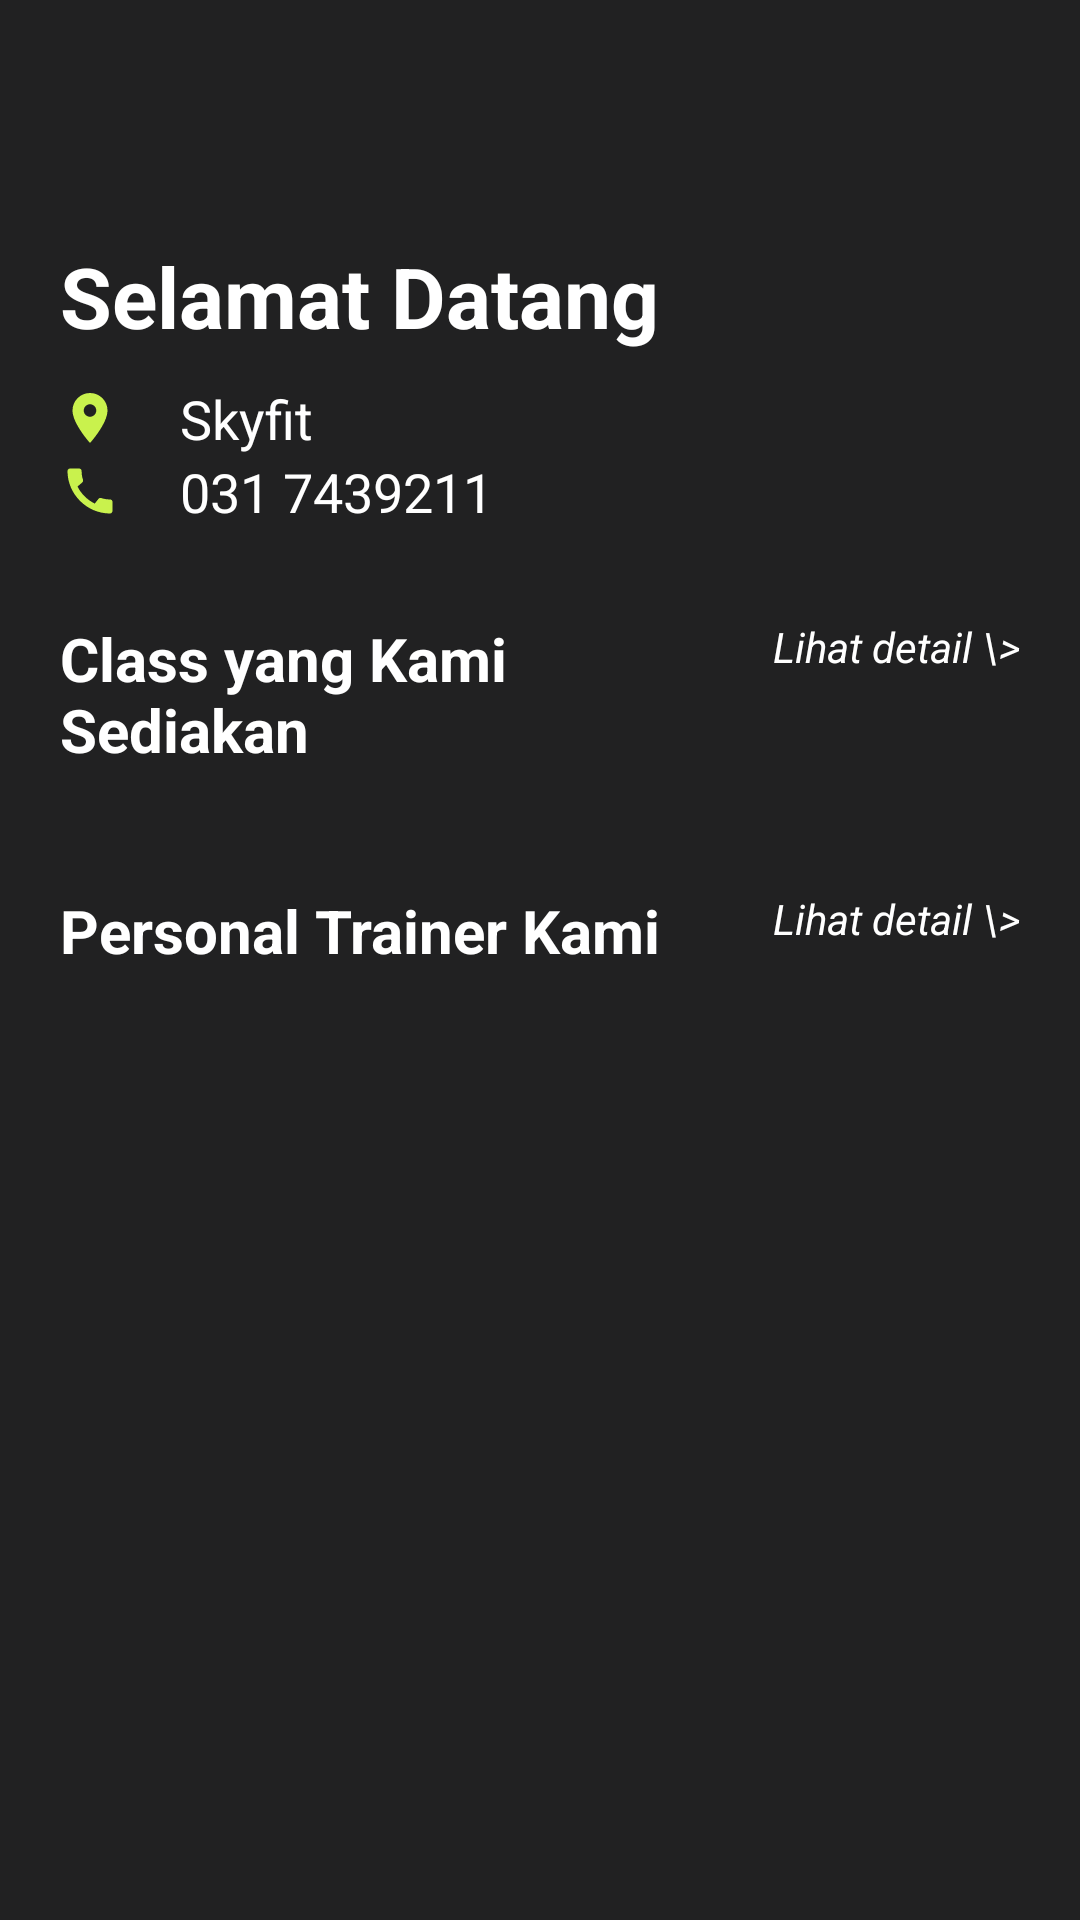

Layout XML and referenced resources for this Android screen:
<!-- AndroidManifest.xml: application theme Theme.ProyekPaba -->
<!-- res/layout/fragment_f_home.xml -->
<?xml version="1.0" encoding="utf-8"?>
<FrameLayout xmlns:android="http://schemas.android.com/apk/res/android"
    xmlns:app="http://schemas.android.com/apk/res-auto"
    xmlns:tools="http://schemas.android.com/tools"
    android:layout_width="match_parent"
    android:layout_height="match_parent"
    tools:context=".fHome"
    android:background="#212122">

    <ScrollView
        android:layout_width="match_parent"
        android:layout_height="match_parent"
        android:layout_marginTop="80dp"
        android:layout_marginBottom="100dp">

        <LinearLayout
            android:layout_width="match_parent"
            android:layout_height="match_parent"
            android:layout_marginStart="20dp"
            android:layout_marginEnd="20dp"
            android:layout_marginBottom="100dp"
            android:orientation="vertical">

            <TextView
                android:id="@+id/tvWelcome"
                android:layout_width="match_parent"
                android:layout_height="wrap_content"
                android:text="Selamat Datang"
                android:layout_marginBottom="10dp"
                android:textStyle="bold"
                android:textColor="#fff"
                android:textSize="28sp"
                />

            <LinearLayout
                android:layout_width="match_parent"
                android:layout_height="wrap_content"
                android:orientation="horizontal">
                <ImageView
                    android:layout_width="20dp"
                    android:layout_height="wrap_content"
                    android:src="@drawable/baseline_location_on_24" />
                <TextView
                    android:layout_width="wrap_content"
                    android:layout_height="wrap_content"
                    android:text="Skyfit"
                    android:layout_marginLeft="20dp"
                    android:textColor="#fff"
                    android:textSize="18sp"
                    />
            </LinearLayout>

            <LinearLayout
                android:layout_width="match_parent"
                android:layout_height="wrap_content"
                android:orientation="horizontal">
                <ImageView
                    android:layout_width="20dp"
                    android:layout_height="wrap_content"
                    android:src="@drawable/baseline_call_24" />
                <TextView
                    android:layout_width="wrap_content"
                    android:layout_height="wrap_content"
                    android:text="031 7439211"
                    android:layout_marginLeft="20dp"
                    android:textColor="#fff"
                    android:textSize="18sp"
                    />
            </LinearLayout>


            <LinearLayout
                android:layout_width="match_parent"
                android:layout_height="wrap_content"
                android:layout_marginTop="30dp"
                android:layout_marginBottom="10dp"
                android:orientation="horizontal">
                <TextView
                    android:layout_width="match_parent"
                    android:layout_height="wrap_content"
                    android:text="Class yang Kami Sediakan"
                    android:layout_weight="1"
                    android:textStyle="bold"
                    android:textColor="#fff"
                    android:textSize="20sp"
                    />

                <TextView
                    android:id="@+id/detailClass"
                    android:layout_width="200dp"
                    android:layout_height="match_parent"
                    android:text="Lihat detail \>"
                    android:layout_weight="1"
                    android:textStyle="italic"
                    android:textColor="#fff"
                    android:textAlignment="textEnd"
                    />
            </LinearLayout>

            <androidx.recyclerview.widget.RecyclerView
                android:id="@+id/rvHomeClass"
                android:layout_width="match_parent"
                android:layout_height="wrap_content"
                android:orientation="horizontal"
                tools:listitem="@layout/list_home_trainer"
                />

            <LinearLayout
                android:layout_width="match_parent"
                android:layout_height="wrap_content"
                android:layout_marginTop="30dp"
                android:layout_marginBottom="10dp"
                android:orientation="horizontal">
                <TextView
                    android:layout_width="match_parent"
                    android:layout_height="wrap_content"
                    android:text="Personal Trainer Kami"
                    android:layout_weight="1"
                    android:textStyle="bold"
                    android:textColor="#fff"
                    android:textSize="20sp"
                    />

                <TextView
                    android:id="@+id/detailPt"
                    android:layout_width="200dp"
                    android:layout_height="match_parent"
                    android:text="Lihat detail \>"
                    android:layout_weight="1"
                    android:textStyle="italic"
                    android:textColor="#fff"
                    android:textAlignment="textEnd"
                    />
            </LinearLayout>

            <androidx.recyclerview.widget.RecyclerView
                android:id="@+id/rvHomeTrainer"
                android:layout_width="match_parent"
                android:layout_height="wrap_content"
                android:orientation="horizontal"
                tools:listitem="@layout/list_home_class"
                />

        </LinearLayout>





    </ScrollView>
</FrameLayout>
<!-- res/layout/list_home_trainer.xml (included above) -->
<?xml version="1.0" encoding="utf-8"?>
<androidx.cardview.widget.CardView xmlns:android="http://schemas.android.com/apk/res/android"
    xmlns:tools="http://schemas.android.com/tools"
    android:layout_width="wrap_content"
    android:layout_height="wrap_content"
    android:backgroundTint="#313133"
    xmlns:app="http://schemas.android.com/apk/res-auto"
    app:cardElevation="8dp"
    app:cardCornerRadius="8dp"
    android:layout_margin="8dp">

    <LinearLayout
        android:layout_width="180dp"
        android:layout_height="190dp"
        android:padding="16dp"
        android:orientation="vertical">

            <ImageView
                android:id="@+id/ivTrainerHome"
                android:layout_width="100dp"
                android:layout_height="100dp"
                android:layout_gravity="center"
                tools:srcCompat="@tools:sample/avatars" />

            <LinearLayout
                android:layout_width="match_parent"
                android:layout_height="wrap_content"
                android:orientation="vertical">

                <TextView
                    android:id="@+id/tvNamaTrainerHome"
                    android:layout_width="match_parent"
                    android:layout_height="wrap_content"
                    android:textAlignment="center"
                    android:text="Nama Trainer"
                    android:textColor="#fff"
                    android:textSize="16dp" />

                <TextView
                    android:id="@+id/tvSkillsHome"
                    android:layout_width="match_parent"
                    android:layout_height="48dp"
                    android:textAlignment="center"
                    android:layout_weight="1"
                    android:maxLines="3"
                    android:ellipsize="end"
                    android:textSize="12sp"
                    android:textColor="#fff"
                    android:text="Skills: athletic, strong, shape, special, wellness" />

            </LinearLayout>

    </LinearLayout>

</androidx.cardview.widget.CardView>
<!-- res/layout/list_home_class.xml (included above) -->
<?xml version="1.0" encoding="utf-8"?>
<androidx.cardview.widget.CardView xmlns:android="http://schemas.android.com/apk/res/android"
    xmlns:tools="http://schemas.android.com/tools"
    android:layout_width="350dp"
    android:layout_height="wrap_content"
    android:backgroundTint="#313133"
    xmlns:app="http://schemas.android.com/apk/res-auto"
    app:cardElevation="8dp"
    app:cardCornerRadius="8dp"
    android:layout_margin="8dp">

    <LinearLayout
        android:layout_width="match_parent"
        android:layout_height="wrap_content"
        android:padding="16dp"
        android:orientation="horizontal">

        <LinearLayout
            android:layout_width="match_parent"
            android:layout_height="match_parent"
            android:layout_weight="1"
            android:orientation="vertical">

            <TextView
                android:id="@+id/tvNameClassOCHome"
                android:layout_width="match_parent"
                android:layout_height="wrap_content"
                android:layout_marginBottom="20dp"
                android:text="AEROBIC"
                android:textSize="30sp"
                android:textStyle="bold"
                android:textColor="#fff"
                app:layout_constraintStart_toStartOf="parent"
                app:layout_constraintTop_toTopOf="parent" />

            <TextView
                android:id="@+id/tvCoachOCHome"
                android:layout_width="wrap_content"
                android:layout_height="wrap_content"
                android:text="With Budi"
                android:textColor="#fff"
                android:textSize="18sp" />

        </LinearLayout>

        <LinearLayout
            android:layout_width="match_parent"
            android:layout_height="match_parent"
            android:layout_weight="1"
            android:orientation="vertical">

            <TextView
                android:id="@+id/tvTimeOCHome"
                android:layout_width="match_parent"
                android:layout_height="wrap_content"
                android:layout_marginBottom="20dp"
                android:textAlignment="textEnd"
                android:text="10:00"
                android:textSize="30sp"
                android:textColor="#fff"
                app:layout_constraintStart_toStartOf="parent"
                app:layout_constraintTop_toTopOf="parent" />

            <TextView
                android:id="@+id/tvLevelOCHome"
                android:layout_width="match_parent"
                android:layout_height="wrap_content"
                android:textAlignment="textEnd"
                android:text="Easy"
                android:textColor="#fff"
                android:textSize="18sp" />

        </LinearLayout>




    </LinearLayout>

</androidx.cardview.widget.CardView>
<!-- resources referenced by this layout -->
<resources>
  <!-- drawable baseline_call_24 (drawable) -->
  <vector android:height="24dp" android:tint="#C9F24D"
      android:viewportHeight="24" android:viewportWidth="24"
      android:width="24dp" xmlns:android="http://schemas.android.com/apk/res/android">
      <path android:fillColor="@android:color/white" android:pathData="M20.01,15.38c-1.23,0 -2.42,-0.2 -3.53,-0.56 -0.35,-0.12 -0.74,-0.03 -1.01,0.24l-1.57,1.97c-2.83,-1.35 -5.48,-3.9 -6.89,-6.83l1.95,-1.66c0.27,-0.28 0.35,-0.67 0.24,-1.02 -0.37,-1.11 -0.56,-2.3 -0.56,-3.53 0,-0.54 -0.45,-0.99 -0.99,-0.99H4.19C3.65,3 3,3.24 3,3.99 3,13.28 10.73,21 20.01,21c0.71,0 0.99,-0.63 0.99,-1.18v-3.45c0,-0.54 -0.45,-0.99 -0.99,-0.99z"/>
  </vector>
  <!-- drawable baseline_location_on_24 (drawable) -->
  <vector android:height="24dp" android:tint="#C9F24D"
      android:viewportHeight="24" android:viewportWidth="24"
      android:width="24dp" xmlns:android="http://schemas.android.com/apk/res/android">
      <path android:fillColor="@android:color/white" android:pathData="M12,2C8.13,2 5,5.13 5,9c0,5.25 7,13 7,13s7,-7.75 7,-13c0,-3.87 -3.13,-7 -7,-7zM12,11.5c-1.38,0 -2.5,-1.12 -2.5,-2.5s1.12,-2.5 2.5,-2.5 2.5,1.12 2.5,2.5 -1.12,2.5 -2.5,2.5z"/>
  </vector>
  <style name="Theme.ProyekPaba" parent="Base.Theme.ProyekPaba" />
  <style name="Base.Theme.ProyekPaba" parent="Theme.Material3.DayNight.NoActionBar">
          
          
      </style>
</resources>
